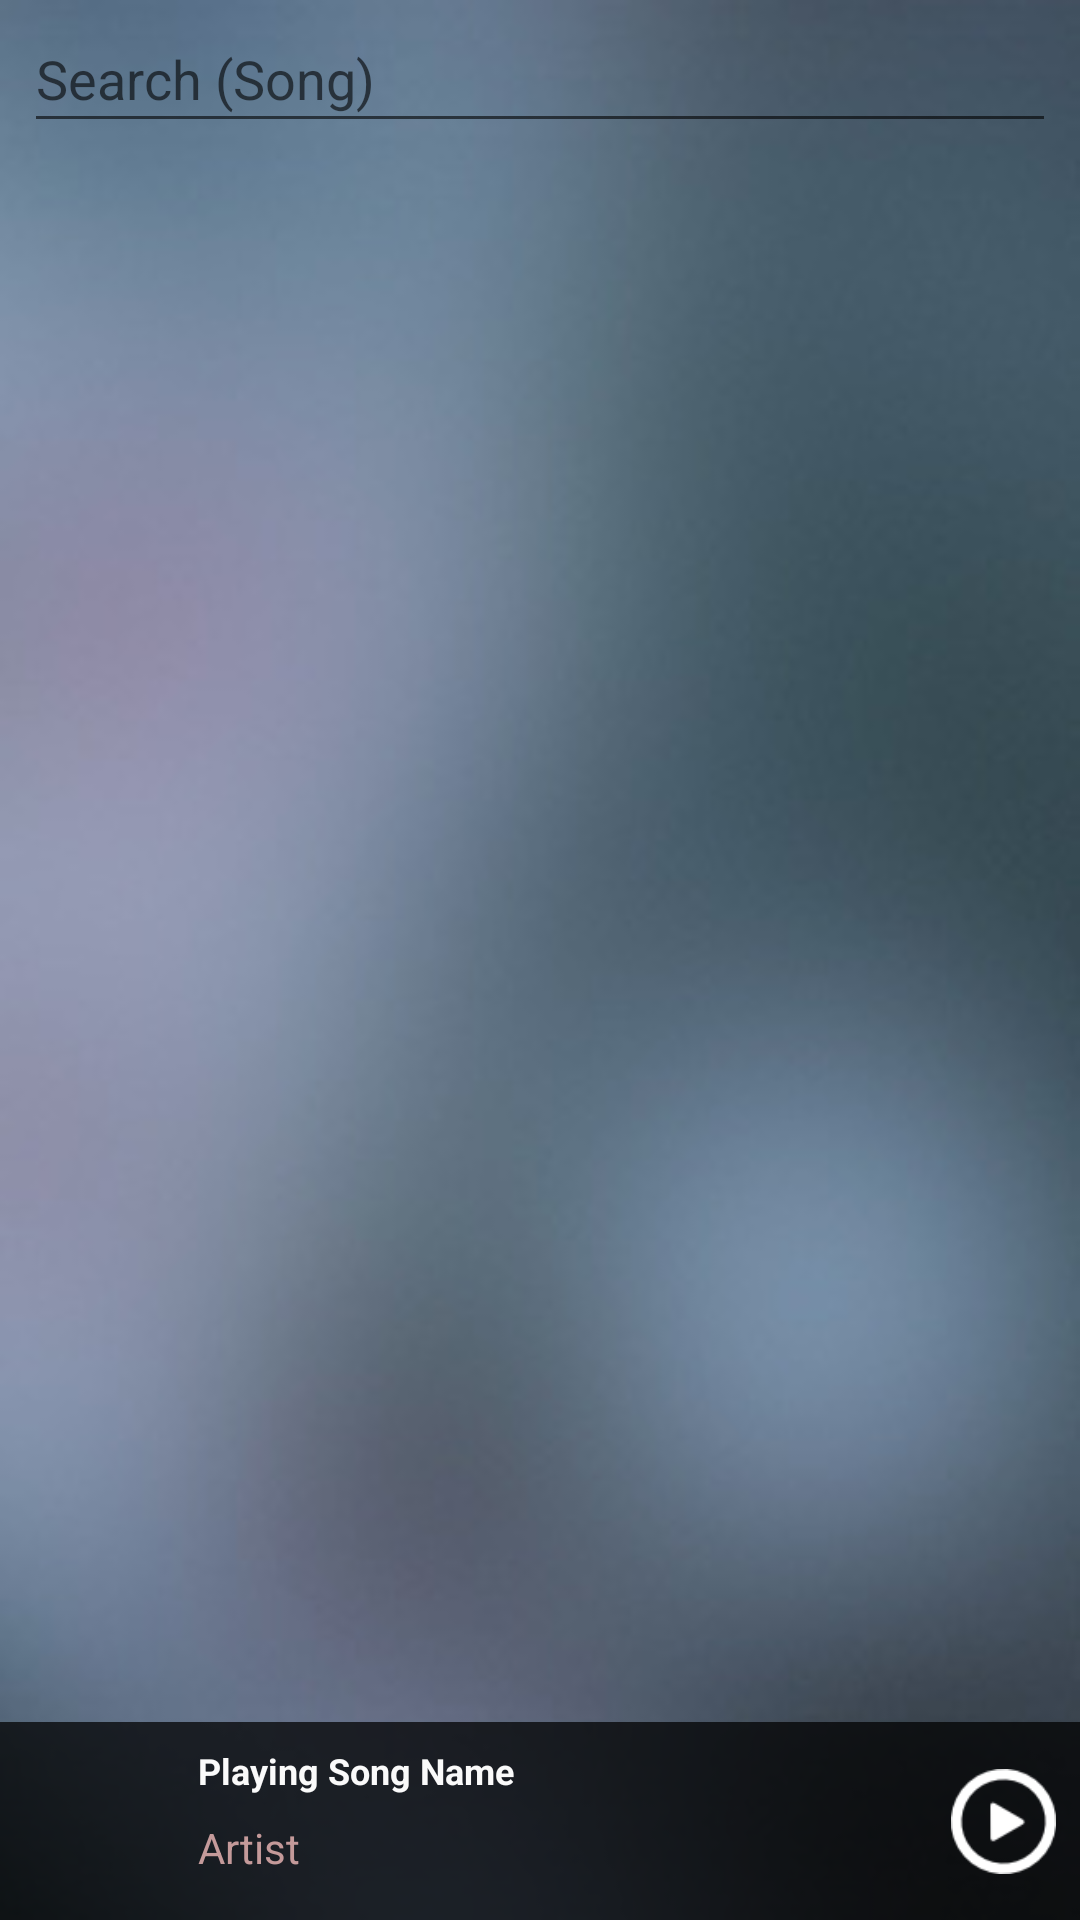

This screen was rendered from an Android layout file. Write that file and the resources it references.
<!-- AndroidManifest.xml: application theme Theme.AppCompat.Light.NoActionBar -->
<!-- res/layout/activity_main.xml -->
<?xml version="1.0" encoding="utf-8"?>
<android.support.constraint.ConstraintLayout xmlns:android="http://schemas.android.com/apk/res/android"
    xmlns:app="http://schemas.android.com/apk/res-auto"
    xmlns:tools="http://schemas.android.com/tools"
    android:id="@+id/main_container"
    android:layout_width="match_parent"
    android:layout_height="match_parent"
    android:focusable="true"
    android:focusableInTouchMode="true"
    android:background="@drawable/bgone"
    tools:context="com.olahackerearth.pratik.olaplaystudios.MainActivity">

    <EditText
        android:id="@+id/main_editText_search"
        android:layout_width="match_parent"
        android:layout_height="46dp"
        android:layout_marginBottom="8dp"
        android:layout_marginEnd="8dp"
        android:layout_marginStart="8dp"
        android:ems="10"
        android:hint="Search (Song)"
        android:inputType="textPersonName"
        app:layout_constraintBottom_toTopOf="@+id/main_recyclerView"
        app:layout_constraintEnd_toEndOf="parent"
        app:layout_constraintStart_toStartOf="parent"
        app:layout_constraintTop_toTopOf="parent"
        app:layout_constraintVertical_bias="0.18" />

    <android.support.v7.widget.RecyclerView
        android:id="@+id/main_recyclerView"
        android:layout_width="match_parent"
        android:layout_height="300dp"
        android:layout_marginBottom="8dp"
        android:layout_marginEnd="8dp"
        android:layout_marginStart="8dp"
        app:layout_constraintBottom_toTopOf="@+id/horizontalScrollView"
        app:layout_constraintEnd_toEndOf="@id/main_editText_search"
        app:layout_constraintStart_toStartOf="parent"
        app:layout_constraintTop_toTopOf="@+id/guideline"
        app:layout_constraintVertical_bias="0.0" />

    <android.support.constraint.ConstraintLayout
        android:id="@+id/home_constraintLayout_small_player"
        android:layout_width="match_parent"
        android:layout_height="wrap_content"
        android:background="#BB000000"
        app:layout_constraintBottom_toBottomOf="parent"
        app:layout_constraintEnd_toEndOf="parent"
        app:layout_constraintStart_toStartOf="parent">

        <ImageView
            android:id="@+id/home_imageView_playing_song_image"
            android:layout_width="50dp"
            android:layout_height="50dp"
            android:layout_marginBottom="8dp"
            android:layout_marginStart="8dp"
            android:layout_marginTop="8dp"
            app:layout_constraintBottom_toBottomOf="parent"
            app:layout_constraintStart_toStartOf="parent"
            app:layout_constraintTop_toTopOf="parent"
            app:srcCompat="@drawable/ic_play" />

        <TextView
            android:id="@+id/main_textView_playing_song"
            android:layout_width="wrap_content"
            android:layout_height="wrap_content"
            android:layout_marginStart="8dp"
            android:layout_marginTop="8dp"
            android:text="Playing Song Name"
            android:textColor="@color/colorWhite"
            android:textSize="@dimen/text_heading_3"
            android:textStyle="bold"
            app:layout_constraintStart_toEndOf="@+id/home_imageView_playing_song_image"
            app:layout_constraintTop_toTopOf="parent" />

        <TextView
            android:id="@+id/main_textView_playing_song_artist"
            android:layout_width="wrap_content"
            android:layout_height="20dp"
            android:layout_marginStart="8dp"
            android:layout_marginTop="8dp"
            android:text="Artist"
            android:textColor="#e4d9a9a9"
            app:layout_constraintStart_toEndOf="@+id/home_imageView_playing_song_image"
            app:layout_constraintTop_toBottomOf="@+id/main_textView_playing_song" />

        <ImageView
            android:id="@+id/main_imageView_playing"
            android:layout_width="35dp"
            android:layout_height="35dp"
            android:layout_marginBottom="8dp"
            android:layout_marginEnd="8dp"
            android:layout_marginTop="8dp"
            app:layout_constraintBottom_toBottomOf="parent"
            app:layout_constraintEnd_toEndOf="parent"
            app:layout_constraintTop_toTopOf="parent"
            app:srcCompat="@drawable/ic_play_current" />
    </android.support.constraint.ConstraintLayout>

    <HorizontalScrollView
        android:id="@+id/horizontalScrollView"
        android:layout_width="match_parent"
        android:layout_height="50dp"
        android:layout_marginBottom="80dp"
        android:layout_marginEnd="8dp"
        android:layout_marginStart="8dp"
        app:layout_constraintBottom_toBottomOf="parent"
        app:layout_constraintEnd_toEndOf="parent"
        app:layout_constraintStart_toStartOf="parent">

        <LinearLayout
            android:id="@+id/linear_scroll"
            android:layout_width="wrap_content"
            android:layout_height="wrap_content"
            android:orientation="horizontal"
            android:padding="5dp" />
    </HorizontalScrollView>

    <android.support.constraint.Guideline
        android:id="@+id/guideline"
        android:layout_width="wrap_content"
        android:layout_height="wrap_content"
        android:orientation="horizontal"
        app:layout_constraintGuide_begin="63dp" />


</android.support.constraint.ConstraintLayout>
<!-- resources referenced by this layout -->
<resources>
  <color name="colorWhite">#fafafa</color>
  <dimen name="text_heading_3">12dp</dimen>
  <!-- drawable bgone: png bitmap (drawable, 42317 bytes) -->
  <!-- drawable ic_play_current: png bitmap (drawable, 1547 bytes) -->
</resources>
